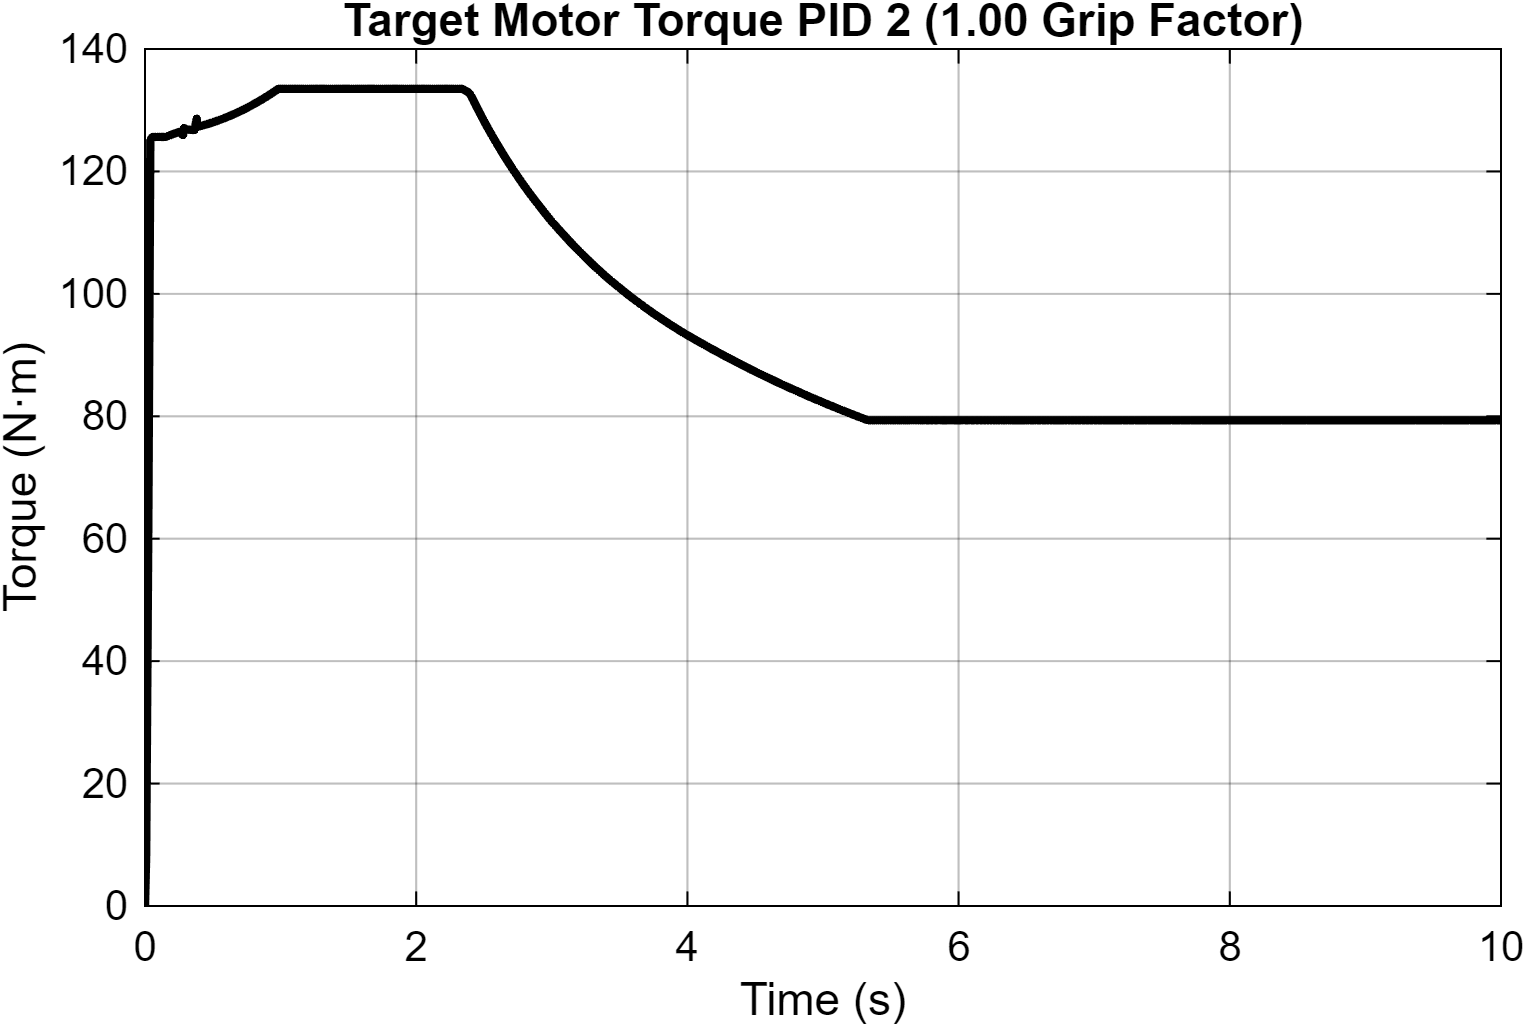

Values plotted in this chart, from the file beside it:
Time_s, Motor_Torque_Nm
0, 0
5.7202695504156e-30, 5.34559189486338e-27
4.86237765561523e-07, 0.0004544
1.78054953085245e-06, 0.001664
3.08037664254893e-06, 0.002879
4.38421167718998e-06, 0.004097
5.69205751132066e-06, 0.005319
7.00394079075413e-06, 0.006545
8.31988775899332e-06, 0.007775
9.63992535138554e-06, 0.009009
1.09640803687464e-05, 0.01025
1.22923800067233e-05, 0.01149
1.36248518663149e-05, 0.01273
1.49615237493265e-05, 0.01398
1.6302423289841e-05, 0.01523
1.76475790463332e-05, 0.01649
1.8997019358225e-05, 0.01775
2.03507730063624e-05, 0.01902
2.17088689355039e-05, 0.02029
2.30713365674205e-05, 0.02156
2.44382053390552e-05, 0.02284
2.58095050798312e-05, 0.02412
2.71852659826293e-05, 0.0254
2.856551861367e-05, 0.02669
2.9950293576201e-05, 0.02799
3.13396218125694e-05, 0.02929
3.27335346373108e-05, 0.03059
3.41320636312324e-05, 0.0319
3.55352408926624e-05, 0.03321
3.69430983617042e-05, 0.03452
3.83556687516251e-05, 0.03584
3.97729850438873e-05, 0.03717
4.11950801417128e-05, 0.0385
4.26219878241753e-05, 0.03983
4.40537417064169e-05, 0.04117
4.54903760991162e-05, 0.04251
4.69319255604463e-05, 0.04386
4.83784249040824e-05, 0.04521
4.9829909314747e-05, 0.04657
5.12864144992231e-05, 0.04793
5.27479763357945e-05, 0.04929
5.42146311575053e-05, 0.05066
5.56864156897337e-05, 0.05204
5.71633670559348e-05, 0.05342
5.86455226513779e-05, 0.0548
6.0132920419368e-05, 0.05619
6.16255984304613e-05, 0.05759
6.31235954791314e-05, 0.05899
6.46269504921049e-05, 0.06039
6.61357029974661e-05, 0.0618
6.76498928445896e-05, 0.06322
6.91695605289334e-05, 0.06464
7.06947466632348e-05, 0.06606
7.22254922244512e-05, 0.06749
7.37618391441381e-05, 0.06893
7.53038293496697e-05, 0.07037
7.68515053906702e-05, 0.07182
7.84049103577451e-05, 0.07327
7.99640875975348e-05, 0.07473
8.15290812140142e-05, 0.07619
... 76,331 more rows
